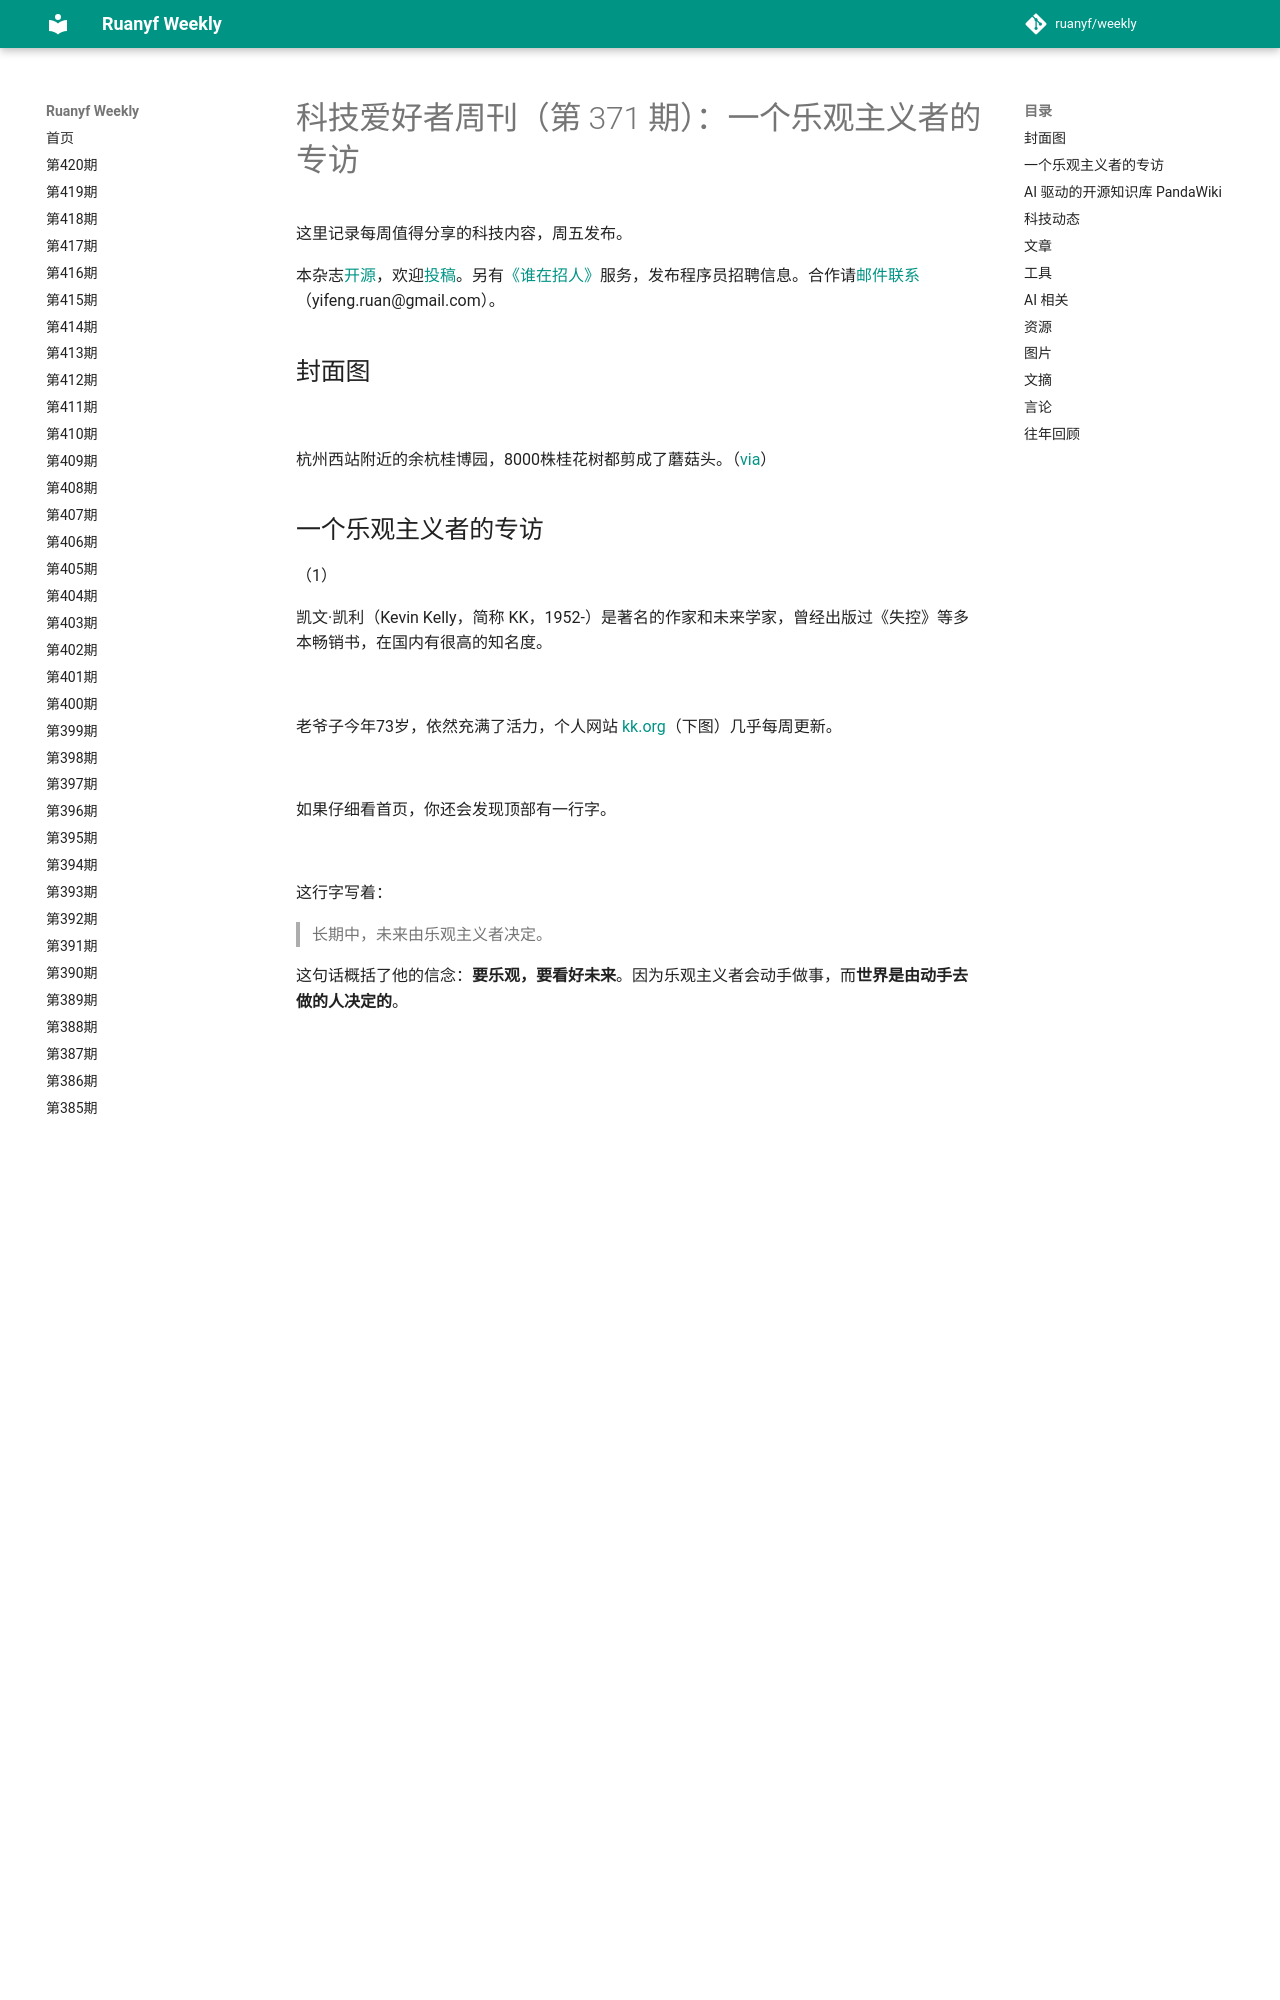

repository: xanxushu/weekly · page: issue-371/index.html · generator: mkdocs

# 科技爱好者周刊（第 371 期）：一个乐观主义者的专访

这里记录每周值得分享的科技内容，周五发布。

本杂志[开源](https://github.com/ruanyf/weekly)，欢迎[投稿](https://github.com/ruanyf/weekly/issues)。另有[《谁在招人》](https://github.com/ruanyf/weekly/issues/8003)服务，发布程序员招聘信息。合作请[邮件联系](mailto:yifeng.ruan@gmail.com)（yifeng.ruan@gmail.com）。

## 封面图

![](https://cdn.beekka.com/blogimg/asset/202510/bg2025103001.webp)

杭州西站附近的余杭桂博园，8000株桂花树都剪成了蘑菇头。（[via](http://zj.news.cn/20251008/60bb7919726a497a9bc73a1f66a67b3e/c.html)）
